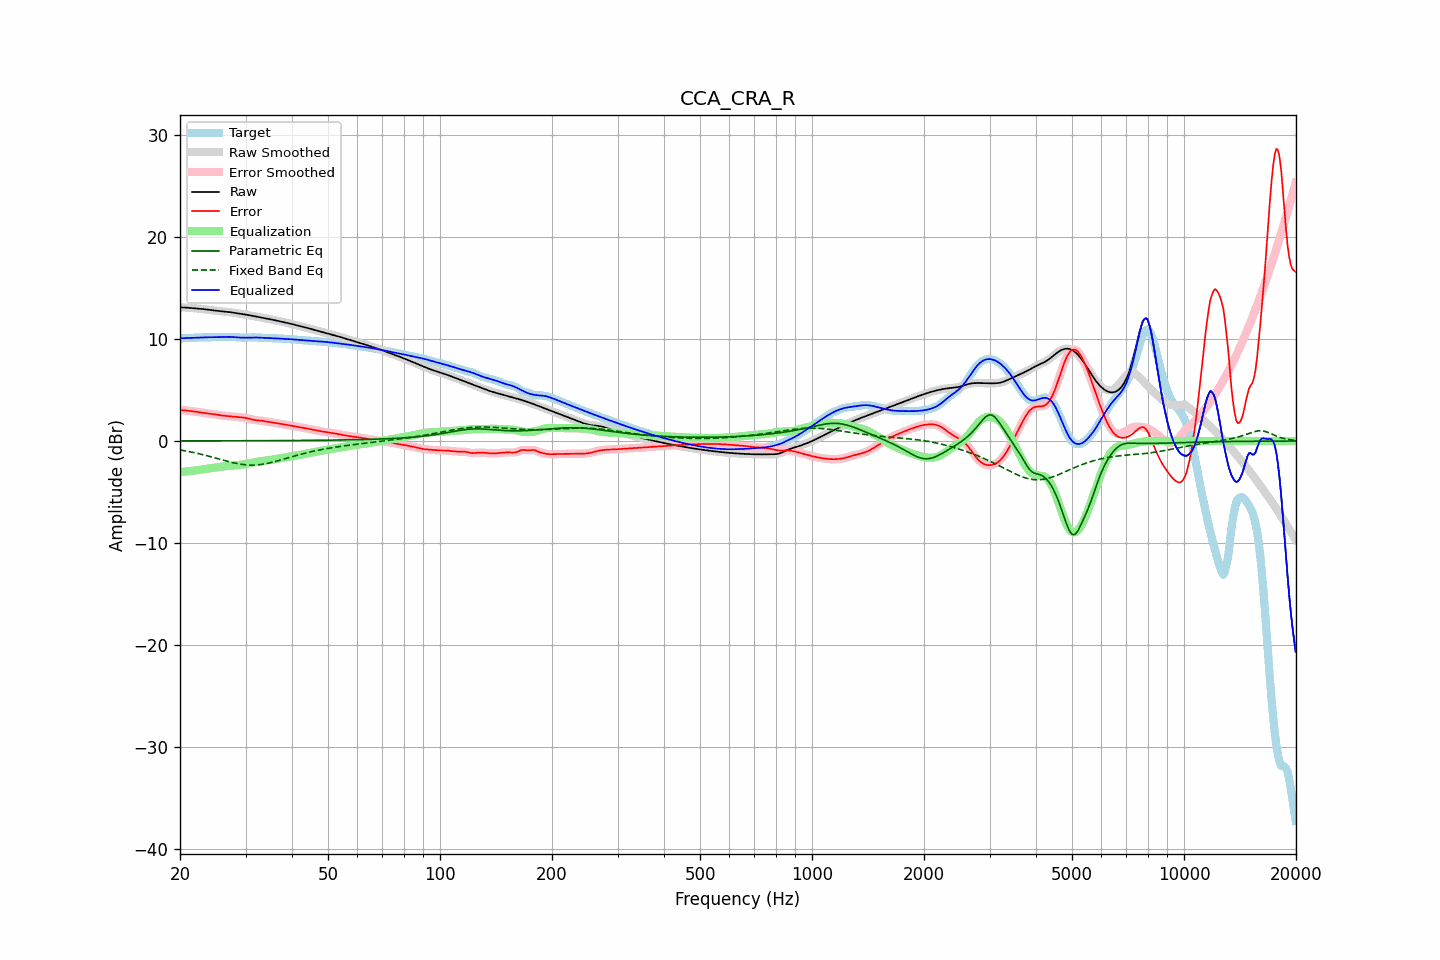

The file beside this chart, header and first rows:
frequency, raw, error, smoothed, error_smoothed, equalization, parametric_eq, fixed_band_eq, equalized_raw, equalized_smoothed, target
20.00, 13.11, 3.03, 13.11, 3.03, -3.04, 0.01, -0.88, 10.07, 10.07, 10.07
20.20, 13.10, 3.03, 13.10, 3.03, -3.03, 0.01, -0.90, 10.08, 10.08, 10.08
20.40, 13.10, 3.02, 13.10, 3.02, -3.01, 0.01, -0.93, 10.08, 10.08, 10.08
20.61, 13.09, 3.01, 13.09, 3.01, -3.00, 0.01, -0.96, 10.09, 10.09, 10.08
20.81, 13.08, 2.99, 13.08, 2.99, -2.99, 0.01, -0.99, 10.10, 10.09, 10.09
21.02, 13.07, 2.97, 13.07, 2.97, -2.97, 0.01, -1.02, 10.10, 10.10, 10.10
21.23, 13.05, 2.95, 13.05, 2.95, -2.95, 0.01, -1.05, 10.10, 10.10, 10.10
21.44, 13.04, 2.93, 13.04, 2.93, -2.93, 0.01, -1.08, 10.11, 10.11, 10.11
21.66, 13.03, 2.91, 13.03, 2.91, -2.91, 0.01, -1.11, 10.12, 10.12, 10.12
21.87, 13.02, 2.89, 13.02, 2.89, -2.89, 0.01, -1.15, 10.12, 10.12, 10.12
22.09, 13.00, 2.87, 13.00, 2.87, -2.87, 0.01, -1.18, 10.13, 10.13, 10.13
22.31, 12.99, 2.85, 12.99, 2.85, -2.85, 0.01, -1.22, 10.14, 10.14, 10.14
22.54, 12.98, 2.83, 12.98, 2.83, -2.82, 0.01, -1.25, 10.15, 10.15, 10.15
22.76, 12.96, 2.80, 12.96, 2.80, -2.80, 0.01, -1.29, 10.16, 10.16, 10.16
22.99, 12.94, 2.78, 12.94, 2.78, -2.78, 0.01, -1.33, 10.17, 10.17, 10.17
23.22, 12.92, 2.75, 12.92, 2.75, -2.75, 0.02, -1.37, 10.17, 10.17, 10.17
23.45, 12.90, 2.73, 12.90, 2.73, -2.73, 0.02, -1.41, 10.17, 10.17, 10.17
23.69, 12.88, 2.71, 12.88, 2.71, -2.71, 0.02, -1.45, 10.17, 10.17, 10.17
23.92, 12.86, 2.69, 12.86, 2.69, -2.69, 0.02, -1.49, 10.17, 10.17, 10.17
24.16, 12.84, 2.67, 12.84, 2.67, -2.67, 0.02, -1.53, 10.17, 10.17, 10.17
24.40, 12.82, 2.65, 12.82, 2.65, -2.65, 0.02, -1.58, 10.17, 10.17, 10.17
24.65, 12.80, 2.63, 12.80, 2.63, -2.62, 0.02, -1.62, 10.18, 10.18, 10.17
24.89, 12.78, 2.61, 12.78, 2.61, -2.60, 0.02, -1.66, 10.18, 10.18, 10.18
25.14, 12.76, 2.58, 12.76, 2.58, -2.58, 0.02, -1.71, 10.18, 10.18, 10.18
25.39, 12.74, 2.55, 12.74, 2.55, -2.55, 0.02, -1.75, 10.19, 10.19, 10.19
25.65, 12.73, 2.53, 12.73, 2.53, -2.53, 0.02, -1.80, 10.19, 10.19, 10.20
25.91, 12.71, 2.51, 12.71, 2.51, -2.51, 0.02, -1.84, 10.20, 10.20, 10.20
26.16, 12.69, 2.48, 12.69, 2.49, -2.49, 0.02, -1.88, 10.20, 10.20, 10.21
26.43, 12.68, 2.47, 12.68, 2.47, -2.47, 0.02, -1.93, 10.21, 10.21, 10.21
26.69, 12.67, 2.46, 12.67, 2.46, -2.46, 0.02, -1.97, 10.21, 10.21, 10.21
26.96, 12.65, 2.44, 12.65, 2.44, -2.44, 0.02, -2.01, 10.21, 10.21, 10.21
27.23, 12.64, 2.43, 12.64, 2.43, -2.43, 0.02, -2.05, 10.21, 10.21, 10.21
27.50, 12.62, 2.41, 12.62, 2.41, -2.41, 0.02, -2.09, 10.21, 10.21, 10.20
27.77, 12.59, 2.40, 12.59, 2.40, -2.40, 0.02, -2.13, 10.20, 10.20, 10.19
28.05, 12.57, 2.38, 12.57, 2.38, -2.38, 0.02, -2.16, 10.18, 10.18, 10.19
28.33, 12.54, 2.36, 12.54, 2.36, -2.37, 0.02, -2.20, 10.17, 10.17, 10.18
28.62, 12.51, 2.35, 12.51, 2.35, -2.36, 0.02, -2.23, 10.16, 10.16, 10.16
28.90, 12.49, 2.34, 12.49, 2.34, -2.34, 0.02, -2.26, 10.14, 10.15, 10.15
29.19, 12.46, 2.32, 12.46, 2.32, -2.32, 0.02, -2.28, 10.14, 10.14, 10.14
29.48, 12.44, 2.31, 12.44, 2.31, -2.30, 0.03, -2.30, 10.14, 10.14, 10.13
29.78, 12.42, 2.29, 12.42, 2.29, -2.28, 0.03, -2.32, 10.14, 10.14, 10.13
30.08, 12.39, 2.26, 12.39, 2.26, -2.25, 0.03, -2.34, 10.14, 10.14, 10.13
30.38, 12.37, 2.23, 12.37, 2.23, -2.22, 0.03, -2.35, 10.15, 10.15, 10.14
30.68, 12.34, 2.19, 12.34, 2.19, -2.18, 0.03, -2.36, 10.15, 10.15, 10.15
30.99, 12.30, 2.14, 12.31, 2.14, -2.15, 0.03, -2.36, 10.15, 10.15, 10.16
31.30, 12.27, 2.11, 12.27, 2.11, -2.12, 0.03, -2.36, 10.15, 10.15, 10.17
31.61, 12.24, 2.07, 12.24, 2.07, -2.09, 0.03, -2.36, 10.15, 10.15, 10.17
31.93, 12.21, 2.05, 12.21, 2.05, -2.06, 0.03, -2.35, 10.15, 10.15, 10.16
32.24, 12.18, 2.03, 12.18, 2.03, -2.03, 0.03, -2.34, 10.15, 10.15, 10.15
32.57, 12.15, 2.02, 12.15, 2.01, -2.01, 0.03, -2.33, 10.14, 10.14, 10.14
32.89, 12.13, 2.00, 12.12, 2.00, -1.99, 0.03, -2.31, 10.13, 10.13, 10.13
33.22, 12.10, 1.98, 12.10, 1.98, -1.97, 0.03, -2.29, 10.13, 10.13, 10.12
33.55, 12.07, 1.96, 12.07, 1.96, -1.95, 0.03, -2.26, 10.12, 10.12, 10.11
33.89, 12.04, 1.93, 12.04, 1.93, -1.93, 0.03, -2.23, 10.11, 10.11, 10.11
34.23, 12.01, 1.90, 12.01, 1.91, -1.91, 0.03, -2.20, 10.11, 10.11, 10.11
34.57, 11.98, 1.88, 11.98, 1.88, -1.88, 0.04, -2.17, 10.10, 10.10, 10.10
34.92, 11.95, 1.85, 11.95, 1.85, -1.86, 0.04, -2.13, 10.09, 10.09, 10.09
35.27, 11.91, 1.83, 11.91, 1.83, -1.83, 0.04, -2.10, 10.08, 10.08, 10.08
35.62, 11.88, 1.81, 11.88, 1.81, -1.80, 0.04, -2.06, 10.08, 10.08, 10.07
35.97, 11.85, 1.78, 11.85, 1.78, -1.78, 0.04, -2.02, 10.07, 10.07, 10.07
... 635 more rows
